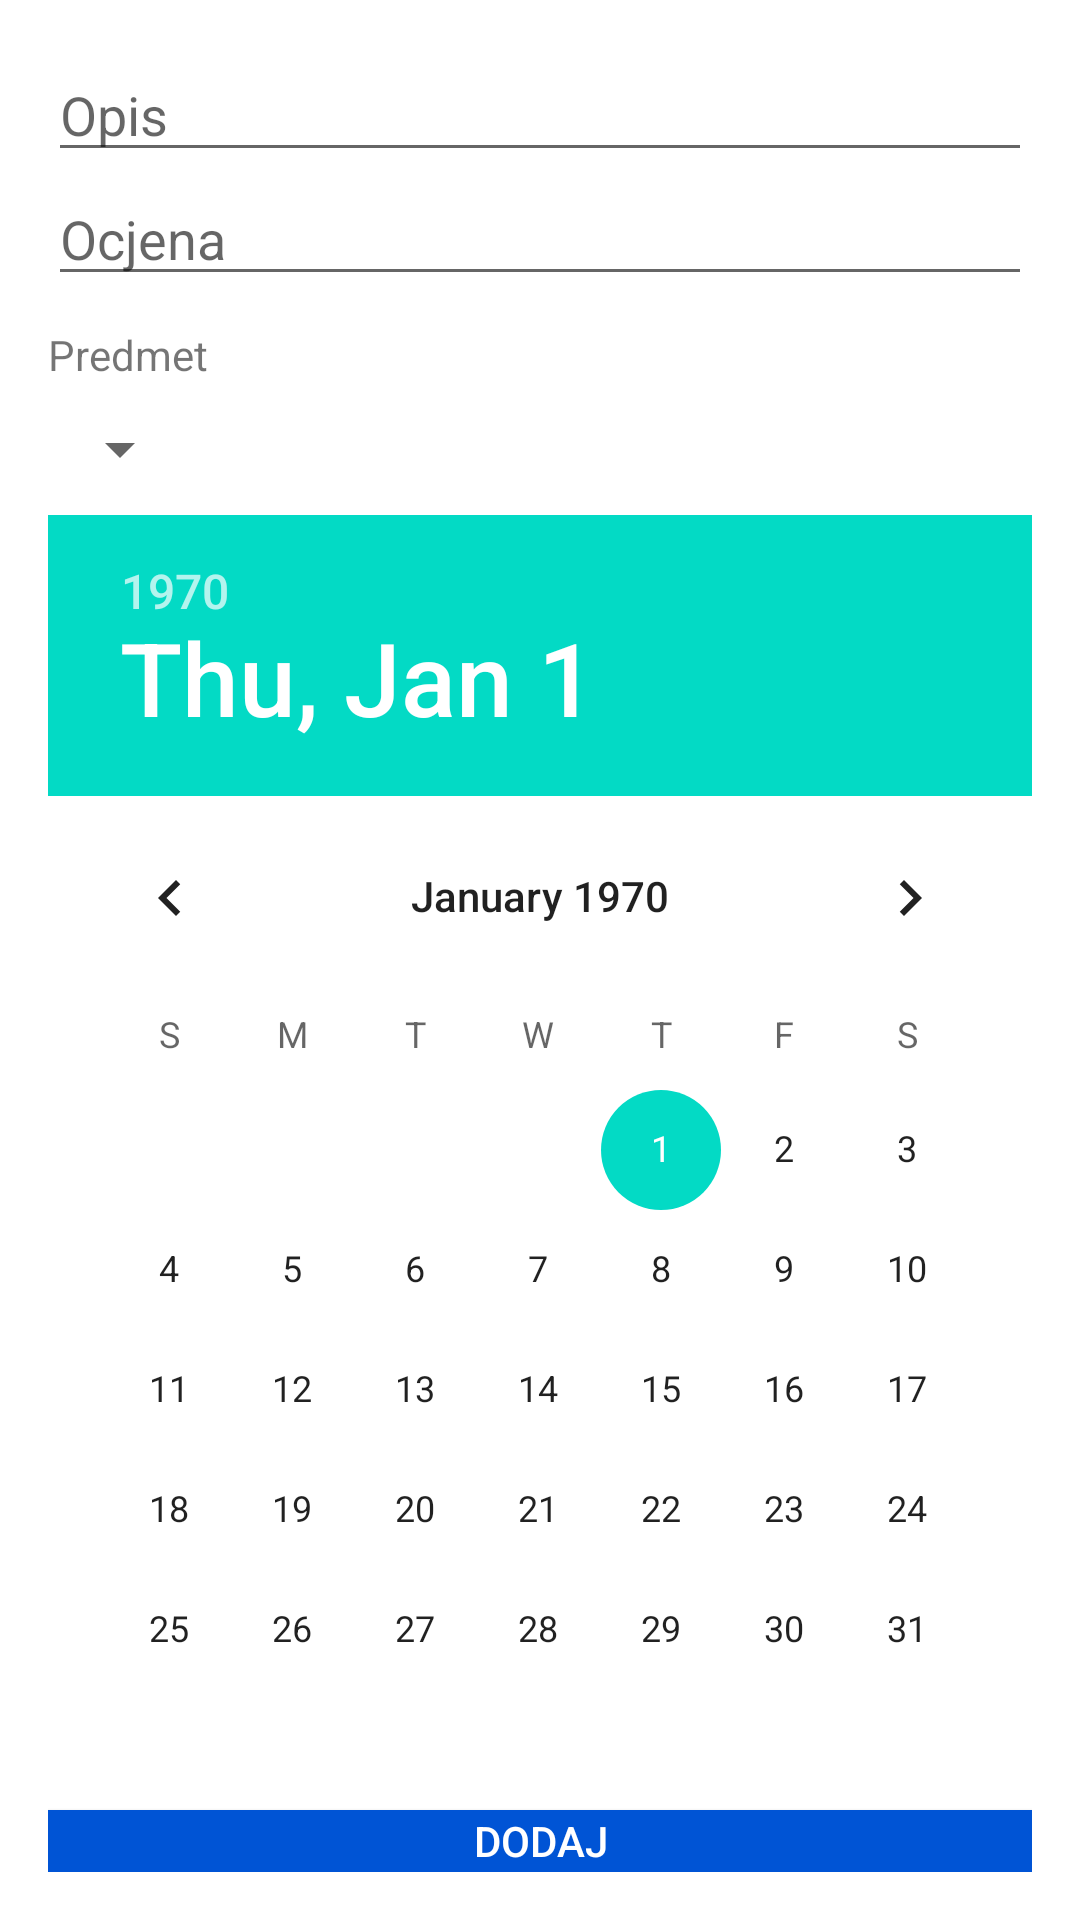

Layout XML and referenced resources for this Android screen:
<!-- AndroidManifest.xml: application theme Theme.EDnevnik -->
<!-- res/layout/fragment_new_grade.xml -->
<?xml version="1.0" encoding="utf-8"?>
<LinearLayout xmlns:android="http://schemas.android.com/apk/res/android"
    xmlns:app="http://schemas.android.com/apk/res-auto"
    xmlns:tools="http://schemas.android.com/tools"
    android:layout_width="match_parent"
    android:layout_height="match_parent"
    tools:context=".ui.fragments.NewGradeFragment">

    <LinearLayout
        android:layout_width="match_parent"
        android:layout_height="wrap_content"
        android:orientation="vertical"
        android:layout_margin="16dp">

        <EditText
            android:id="@+id/gradeDescInp"
            android:layout_width="match_parent"
            android:layout_height="wrap_content"
            android:ems="10"
            android:hint="Opis"
            android:inputType="text" />

        <EditText
            android:id="@+id/gradeValueInp"
            android:layout_width="match_parent"
            android:layout_height="wrap_content"
            android:ems="10"
            android:hint="Ocjena"
            android:inputType="text" />

        <TextView
            android:layout_width="wrap_content"
            android:layout_height="wrap_content"
            android:text="Predmet"
            android:layout_marginTop="10sp"
            android:layout_marginBottom="10sp"/>

        <Spinner
            android:layout_width="wrap_content"
            android:layout_height="wrap_content"
            android:spinnerMode="dropdown"
            android:id="@+id/subjectsSpinner"
            android:visibility="visible"
            android:layout_marginBottom="10sp"/>

        <DatePicker
            android:id="@+id/gradeDatePicker"
            android:layout_width="wrap_content"
            android:layout_height="wrap_content"/>

        <Button
            android:id="@+id/submitGradeBtn"
            android:layout_width="match_parent"
            android:layout_height="wrap_content"
            android:layout_gravity="end"
            android:background="@color/blue_500"
            android:text="Dodaj"
            android:textColor="@color/white" />
    </LinearLayout>

</LinearLayout>
<!-- resources referenced by this layout -->
<resources>
  <color name="blue_500">#0054D5</color>
  <color name="white">#FFFFFFFF</color>
  <style name="Theme.EDnevnik" parent="Theme.MaterialComponents.DayNight.DarkActionBar">
          
  
  
          <item name="colorPrimary">@color/blue_500</item>
          <item name="colorPrimaryVariant">@color/blue_700</item>
          <item name="colorOnPrimary">@color/white</item>
          
          <item name="colorSecondary">@color/teal_200</item>
          <item name="colorSecondaryVariant">@color/teal_700</item>
          <item name="colorOnSecondary">@color/black</item>
          
          <item name="android:statusBarColor" tools:targetApi="l">?attr/colorPrimaryVariant</item>
          
      </style>
  <color name="blue_700">#00559A</color>
  <color name="teal_200">#FF03DAC5</color>
  <color name="teal_700">#FF018786</color>
  <color name="black">#FF000000</color>
</resources>
